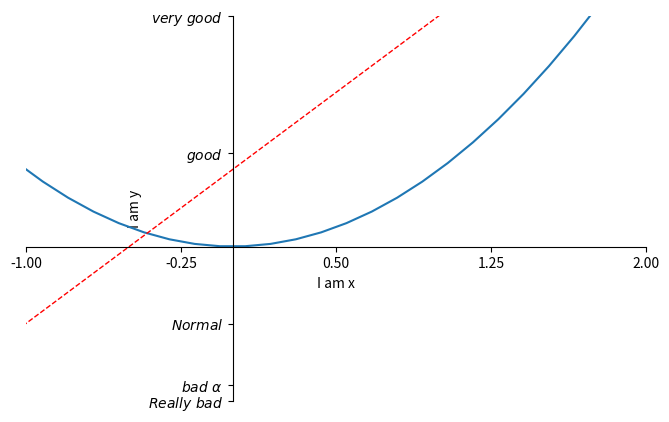

The script that saved this image:
import matplotlib.pyplot as plt
import numpy as np
x=np.linspace(-3,3,50)
y1=2*x+1
y2=x**2
# plt.figure()
# plt.plot(x,y1)
plt.figure(num=3,figsize=(8,5))
plt.plot(x,y2)
plt.plot(x,y1,color='red',linewidth=1.0,linestyle='--')
plt.xlim((-1,2))
plt.ylim((-2,3))
plt.xlabel('I am x')
plt.ylabel('I am y')
new_ticks=np.linspace(-1,2,5)
print(new_ticks)
plt.xticks(new_ticks)
plt.yticks([-2,-1.8,-1,1.22,3],[r'$Really\ bad$',r'$bad\ \alpha$',r'$Normal$',r'$good$',r'$very\ good$'])
#gca='get current axis'
ax=plt.gca()
ax.spines['right'].set_color('none')
ax.spines['top'].set_color('none')
ax.xaxis.set_ticks_position('bottom')
ax.yaxis.set_ticks_position('left')
ax.spines['bottom'].set_position(('data',0)) #outward, axes
ax.spines['left'].set_position(('data',0))
plt.show()